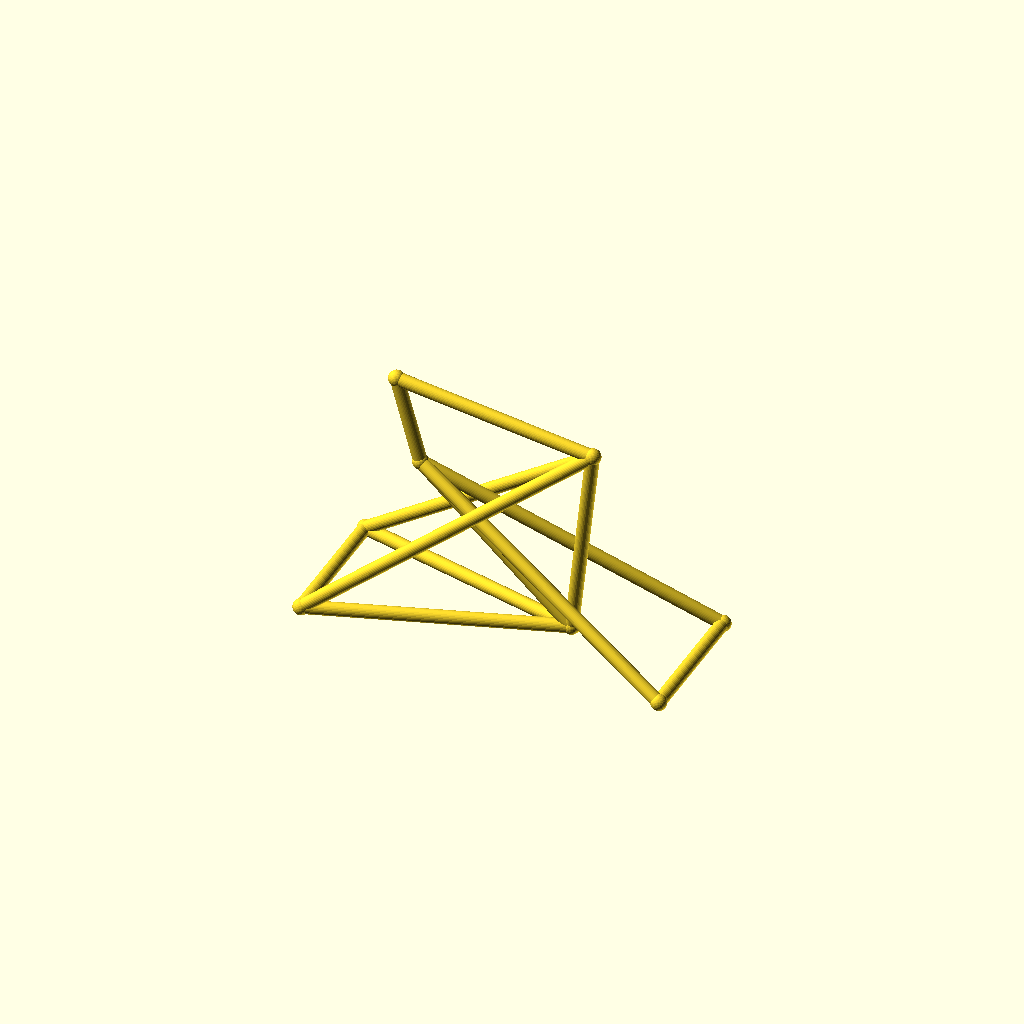
Cell 1: rendered with the file's own defaults.
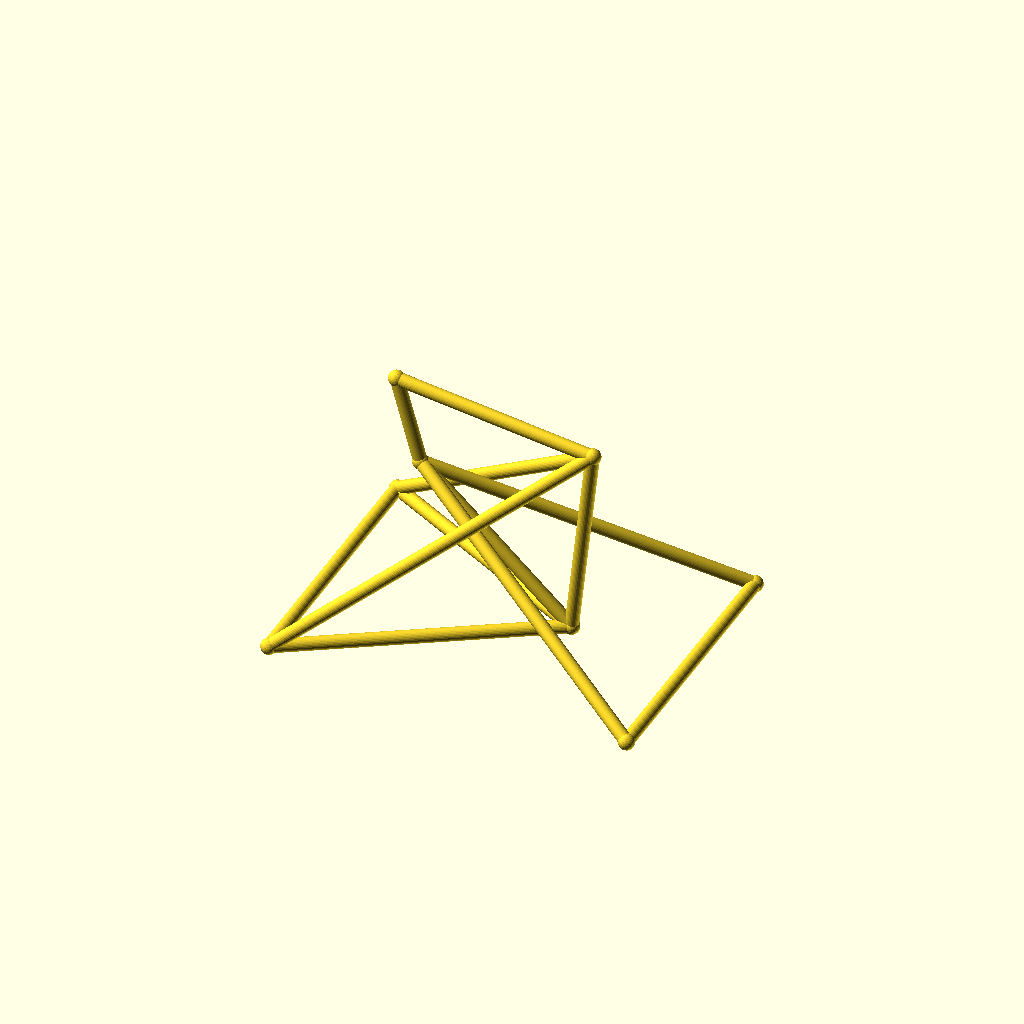
Cell 2 — track set to 104, the other parameters unchanged.
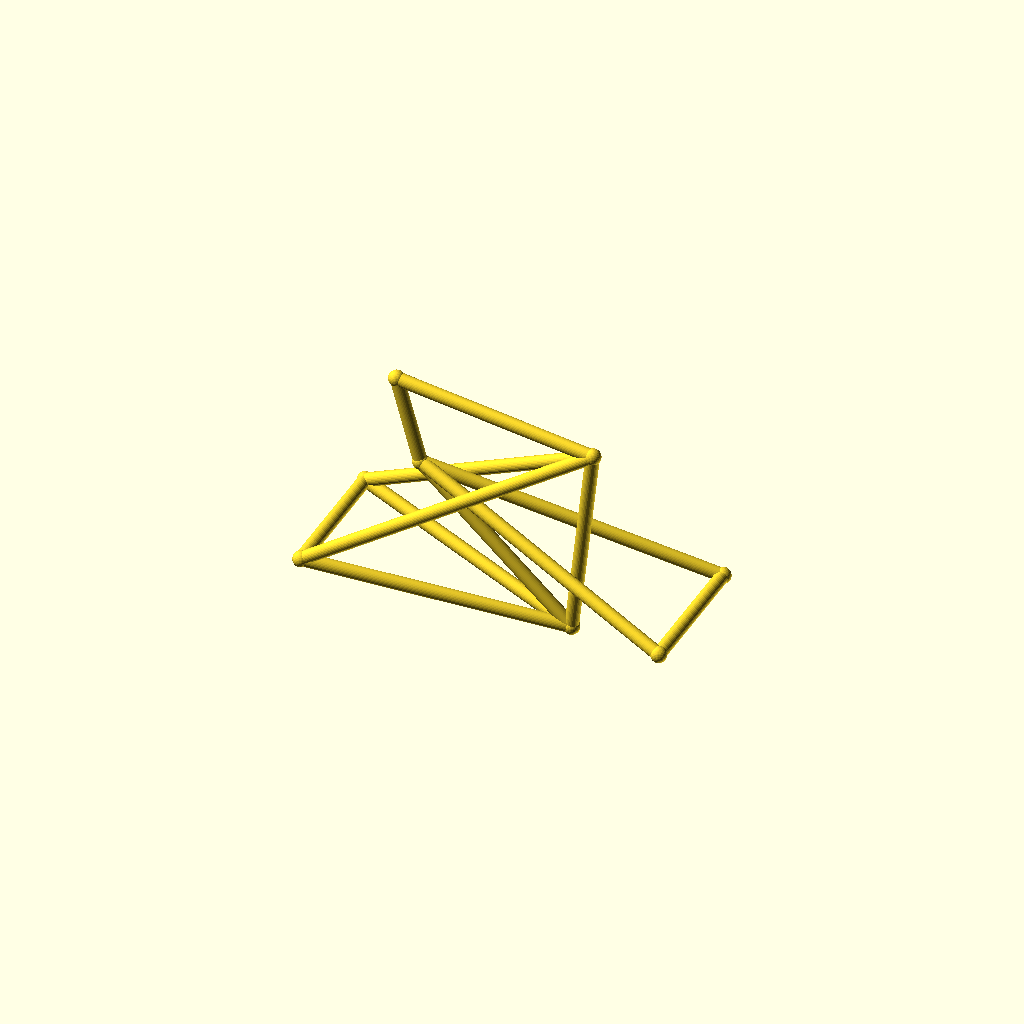
Cell 3 — hub_z set to 40, the other parameters unchanged.
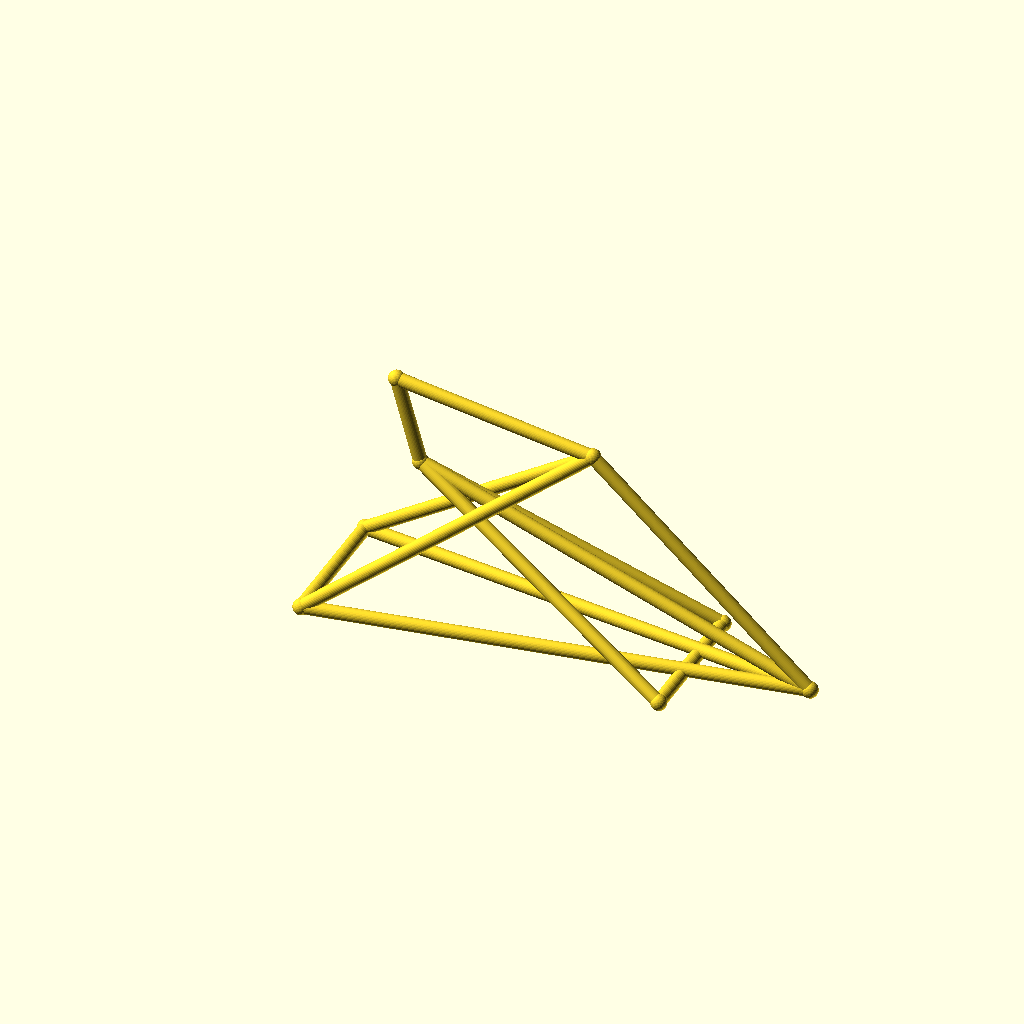
Cell 4 — bb_x set to 180, the other parameters unchanged.
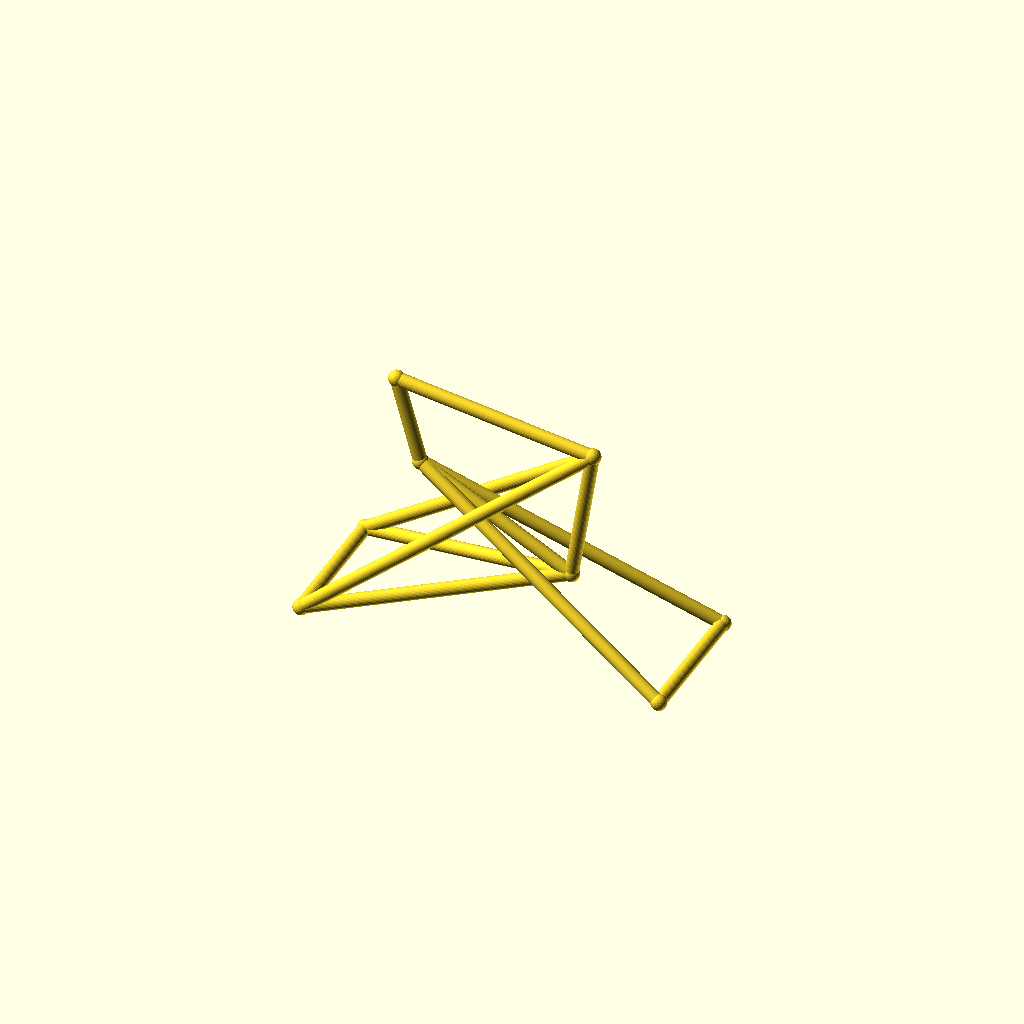
Cell 5 — bb_z set to 44, the other parameters unchanged.
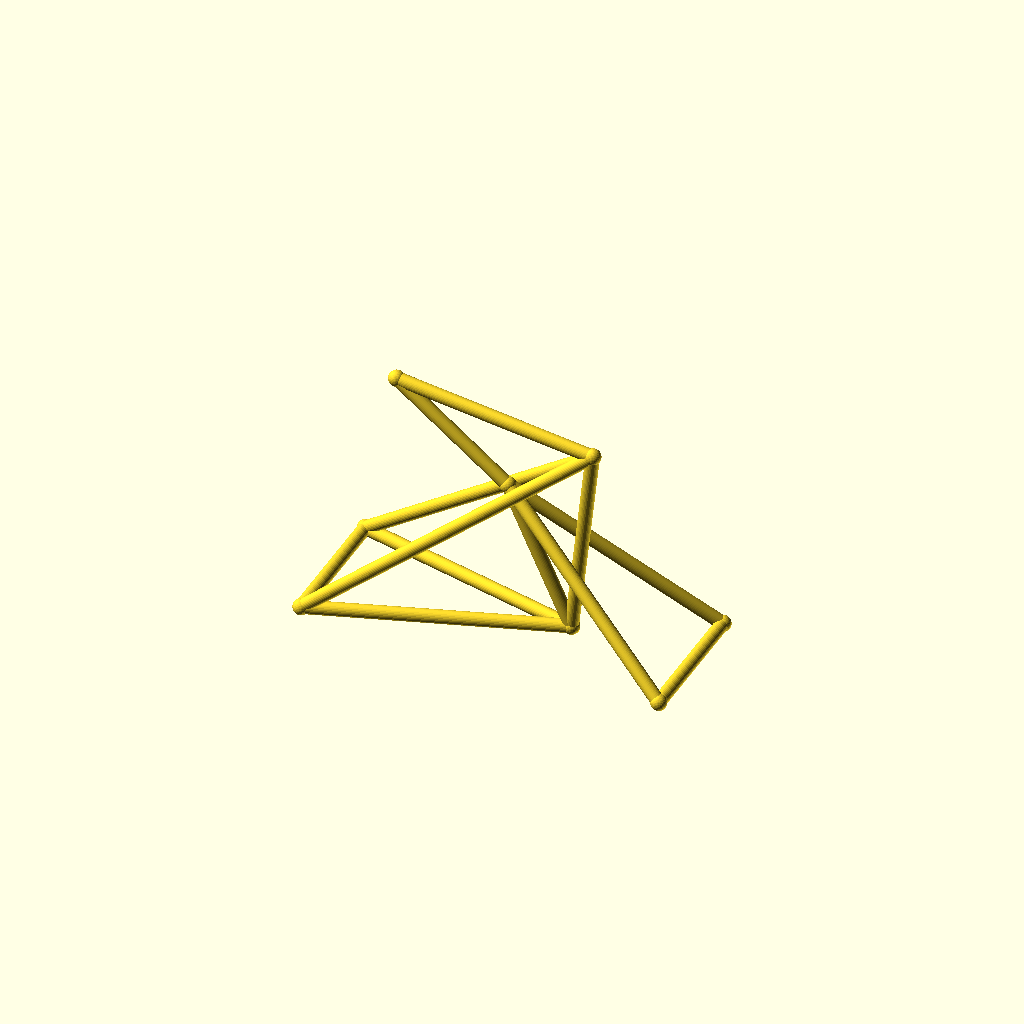
Cell 6: ht_bot_x = 66 (everything else at default).
All cells are drawn from one camera (rotation 55°, 0°, 25°, orthographic, colour scheme Cornfield), so only the parameter changes between them.
The OpenSCAD source (optional_data/data/wire3/bikeframe/scene_0010.scad):
$fn = 32;

// ----------------------------------------------------------------------
// Bicycle frame: diamond frame, wheelbase 135 mm
// ----------------------------------------------------------------------

// --- parameters (mm) ---
track = 52;               // distance between the rear dropouts
hub_z = 20;               // wheel hub height
bb_x = 90;                // bottom bracket X
bb_z = 22;                // bottom bracket height
ht_bot_x = 33;            // head tube bottom X
ht_bot_z = 74;            // head tube bottom height
ht_top_x = 24;            // head tube top X
ht_top_z = 106;           // head tube top height
st_x = 98;                // seat cluster X
st_z = 95;                // seat cluster height
fh_x = 135;               // front hub X (wheelbase)
tube_r = 2.5;             // frame tube radius
joint_r = 3;              // joint ball radius

bbox_x = fh_x + 2 * joint_r;  // overall X, joints included
bbox_y = track + 2 * joint_r;  // overall Y, joints included
bbox_z = 106 - hub_z + 2 * joint_r;  // overall Z, joints included
tube_d = 2 * tube_r;  // frame tube diameter
wheelbase = fh_x;  // rear axle to front hub
nodes = [[bb_x, 0, bb_z], [ht_bot_x, 0, ht_bot_z], [ht_top_x, 0, ht_top_z], [st_x, 0, st_z], [0, track / 2, hub_z], [0, -track / 2, hub_z], [fh_x, track / 2, hub_z], [fh_x, -track / 2, hub_z]];

module member(a, b, r) {
  /* round stock from joint a to joint b, ends buried in the joint balls */
  d = b - a;
  length = norm(d);
  translate(a) rotate([0, acos(d[2] / length), atan2(d[1], d[0])])
    cylinder(h = length, r = r);
}

module joint(p, r) {
  /* ball at the joint centre, fatter than every member meeting there */
  translate(p) sphere(r = r);
}

/* members - each call is one graph edge */
member(nodes[1], nodes[2], tube_r);
member(nodes[1], nodes[0], tube_r);
member(nodes[2], nodes[3], tube_r);
member(nodes[3], nodes[0], tube_r);
member(nodes[0], nodes[4], tube_r);
member(nodes[0], nodes[5], tube_r);
member(nodes[3], nodes[4], tube_r);
member(nodes[3], nodes[5], tube_r);
member(nodes[1], nodes[6], tube_r);
member(nodes[1], nodes[7], tube_r);
member(nodes[6], nodes[7], tube_r);
member(nodes[4], nodes[5], tube_r);

/* joint balls */
for (p = nodes) joint(p, joint_r);
Parameter table extracted from the source (name, type, default, range or options):
track: number, default 52
hub_z: number, default 20
bb_x: number, default 90
bb_z: number, default 22
ht_bot_x: number, default 33
ht_bot_z: number, default 74
ht_top_x: number, default 24
ht_top_z: number, default 106
st_x: number, default 98
st_z: number, default 95
fh_x: number, default 135
tube_r: number, default 2.5
joint_r: number, default 3
